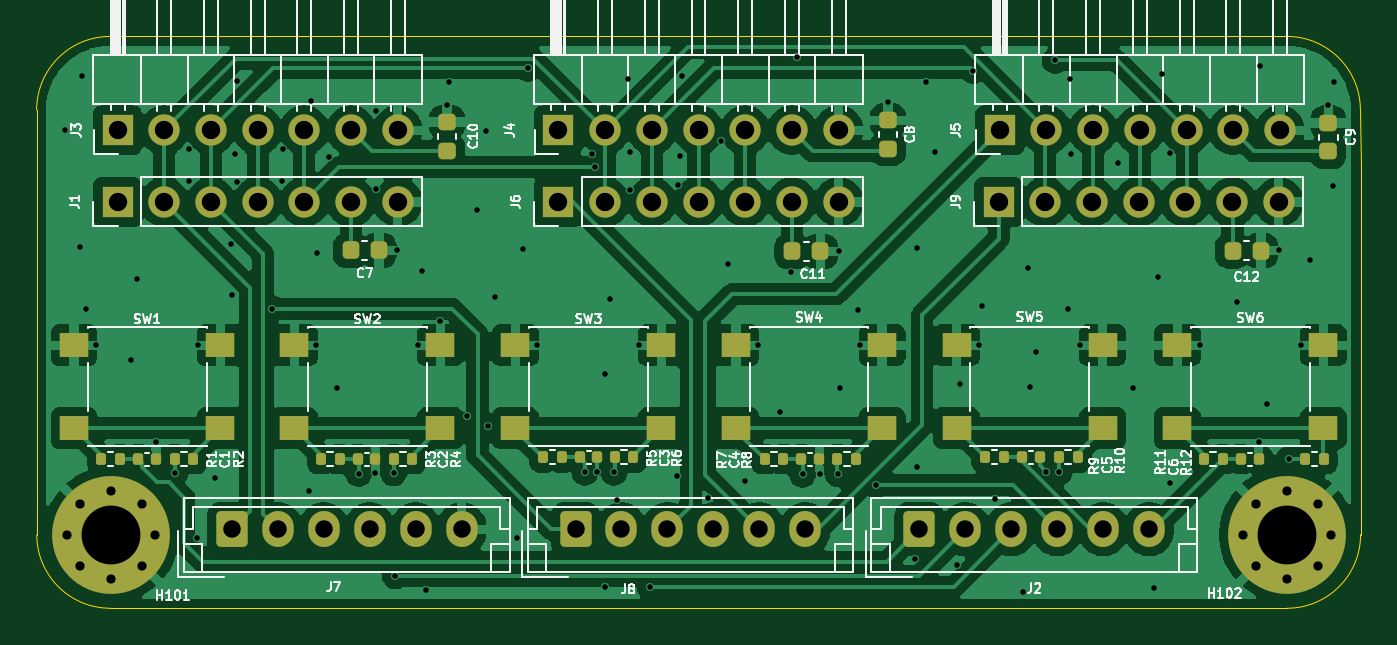
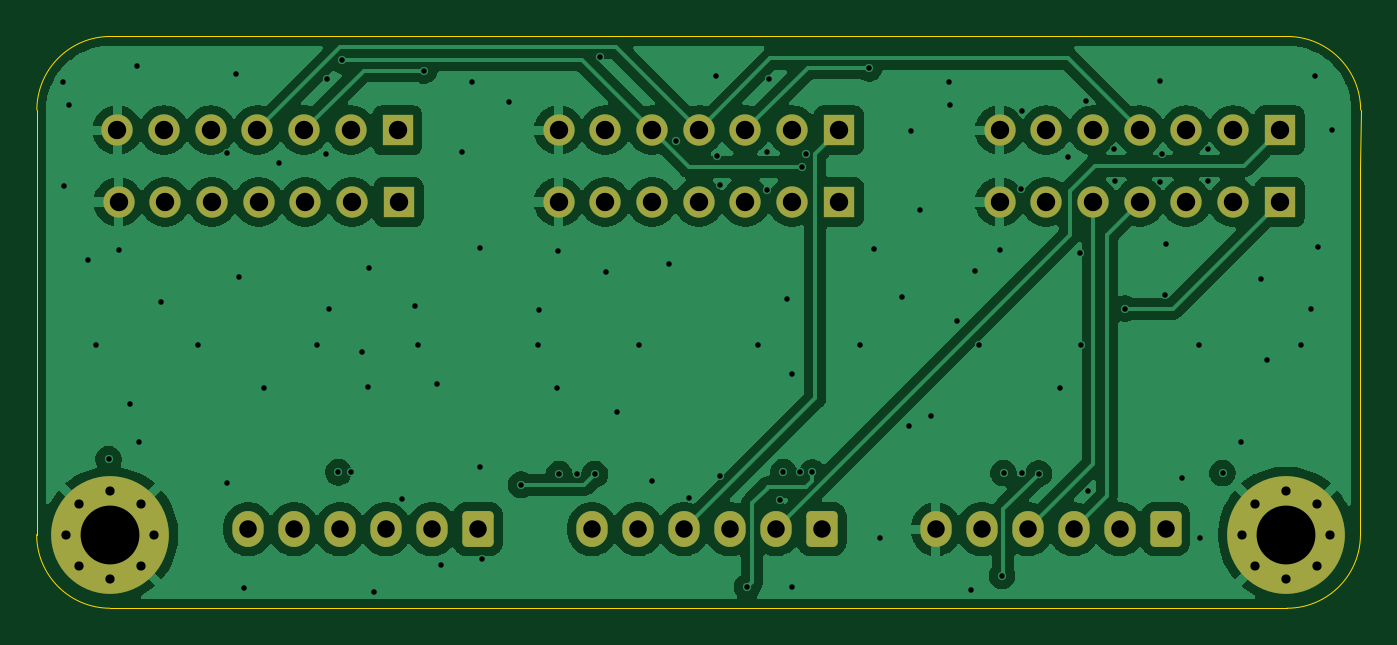
Circuit board: 13 layer files. Board 72.0 x 31.1 mm.
- bottom_copper: PCB_secondaire-B_Cu.gbr (122327 bytes)
- bottom_mask: PCB_secondaire-B_Mask.gbr (3560 bytes)
- paste: PCB_secondaire-B_Paste.gbr (457 bytes)
- bottom_silk: PCB_secondaire-B_Silkscreen.gbr (458 bytes)
- outline: PCB_secondaire-Edge_Cuts.gbr (1151 bytes)
- top_copper: PCB_secondaire-F_Cu.gbr (186480 bytes)
- top_mask: PCB_secondaire-F_Mask.gbr (6538 bytes)
- paste: PCB_secondaire-F_Paste.gbr (3960 bytes)
- top_silk: PCB_secondaire-F_Silkscreen.gbr (74366 bytes)
- inner_copper: PCB_secondaire-In1_Cu.gbr (128234 bytes)
- inner_copper: PCB_secondaire-In2_Cu.gbr (263181 bytes)
- drill: PCB_secondaire-NPTH.drl (269 bytes)
- drill: PCB_secondaire-PTH.drl (3731 bytes)

=== bottom_copper: PCB_secondaire-B_Cu.gbr (122327 bytes, source omitted) ===
=== bottom_mask: PCB_secondaire-B_Mask.gbr ===
%TF.GenerationSoftware,KiCad,Pcbnew,9.0.0*%
%TF.CreationDate,2025-03-20T15:52:25+01:00*%
%TF.ProjectId,PCB_secondaire,5043425f-7365-4636-9f6e-64616972652e,rev?*%
%TF.SameCoordinates,Original*%
%TF.FileFunction,Soldermask,Bot*%
%TF.FilePolarity,Negative*%
%FSLAX46Y46*%
G04 Gerber Fmt 4.6, Leading zero omitted, Abs format (unit mm)*
G04 Created by KiCad (PCBNEW 9.0.0) date 2025-03-20 15:52:25*
%MOMM*%
%LPD*%
G01*
G04 APERTURE LIST*
G04 Aperture macros list*
%AMRoundRect*
0 Rectangle with rounded corners*
0 $1 Rounding radius*
0 $2 $3 $4 $5 $6 $7 $8 $9 X,Y pos of 4 corners*
0 Add a 4 corners polygon primitive as box body*
4,1,4,$2,$3,$4,$5,$6,$7,$8,$9,$2,$3,0*
0 Add four circle primitives for the rounded corners*
1,1,$1+$1,$2,$3*
1,1,$1+$1,$4,$5*
1,1,$1+$1,$6,$7*
1,1,$1+$1,$8,$9*
0 Add four rect primitives between the rounded corners*
20,1,$1+$1,$2,$3,$4,$5,0*
20,1,$1+$1,$4,$5,$6,$7,0*
20,1,$1+$1,$6,$7,$8,$9,0*
20,1,$1+$1,$8,$9,$2,$3,0*%
G04 Aperture macros list end*
%ADD10R,1.700000X1.700000*%
%ADD11O,1.700000X1.700000*%
%ADD12C,0.800000*%
%ADD13C,6.400000*%
%ADD14RoundRect,0.250000X-0.600000X-0.725000X0.600000X-0.725000X0.600000X0.725000X-0.600000X0.725000X0*%
%ADD15O,1.700000X1.950000*%
G04 APERTURE END LIST*
D10*
%TO.C,J9*%
X146920000Y-133000000D03*
D11*
X149460000Y-133000000D03*
X152000000Y-133000000D03*
X154540000Y-133000000D03*
X157080000Y-133000000D03*
X159620000Y-133000000D03*
X162160000Y-133000000D03*
%TD*%
D12*
%TO.C,H101*%
X96260000Y-151100000D03*
X96962944Y-149402944D03*
X96962944Y-152797056D03*
X98660000Y-148700000D03*
D13*
X98660000Y-151100000D03*
D12*
X98660000Y-153500000D03*
X100357056Y-149402944D03*
X100357056Y-152797056D03*
X101060000Y-151100000D03*
%TD*%
%TO.C,H102*%
X160210000Y-151100000D03*
X160912944Y-149402944D03*
X160912944Y-152797056D03*
X162610000Y-148700000D03*
D13*
X162610000Y-151100000D03*
D12*
X162610000Y-153500000D03*
X164307056Y-149402944D03*
X164307056Y-152797056D03*
X165010000Y-151100000D03*
%TD*%
D10*
%TO.C,J4*%
X122980000Y-129100000D03*
D11*
X125520000Y-129100000D03*
X128060000Y-129100000D03*
X130600000Y-129100000D03*
X133140000Y-129100000D03*
X135680000Y-129100000D03*
X138220000Y-129100000D03*
%TD*%
D14*
%TO.C,J7*%
X105210000Y-150800000D03*
D15*
X107710000Y-150800000D03*
X110210000Y-150800000D03*
X112710000Y-150800000D03*
X115210000Y-150800000D03*
X117710000Y-150800000D03*
%TD*%
D10*
%TO.C,J3*%
X99000000Y-129100000D03*
D11*
X101540000Y-129100000D03*
X104080000Y-129100000D03*
X106620000Y-129100000D03*
X109160000Y-129100000D03*
X111700000Y-129100000D03*
X114240000Y-129100000D03*
%TD*%
D10*
%TO.C,J6*%
X122980000Y-133000000D03*
D11*
X125520000Y-133000000D03*
X128060000Y-133000000D03*
X130600000Y-133000000D03*
X133140000Y-133000000D03*
X135680000Y-133000000D03*
X138220000Y-133000000D03*
%TD*%
D10*
%TO.C,J1*%
X99000000Y-133000000D03*
D11*
X101540000Y-133000000D03*
X104080000Y-133000000D03*
X106620000Y-133000000D03*
X109160000Y-133000000D03*
X111700000Y-133000000D03*
X114240000Y-133000000D03*
%TD*%
D14*
%TO.C,J8*%
X123910000Y-150800000D03*
D15*
X126410000Y-150800000D03*
X128910000Y-150800000D03*
X131410000Y-150800000D03*
X133910000Y-150800000D03*
X136410000Y-150800000D03*
%TD*%
D14*
%TO.C,J2*%
X142610000Y-150800000D03*
D15*
X145110000Y-150800000D03*
X147610000Y-150800000D03*
X150110000Y-150800000D03*
X152610000Y-150800000D03*
X155110000Y-150800000D03*
%TD*%
D10*
%TO.C,J5*%
X146985000Y-129100000D03*
D11*
X149525000Y-129100000D03*
X152065000Y-129100000D03*
X154605000Y-129100000D03*
X157145000Y-129100000D03*
X159685000Y-129100000D03*
X162225000Y-129100000D03*
%TD*%
M02*

=== paste: PCB_secondaire-B_Paste.gbr ===
%TF.GenerationSoftware,KiCad,Pcbnew,9.0.0*%
%TF.CreationDate,2025-03-20T15:52:25+01:00*%
%TF.ProjectId,PCB_secondaire,5043425f-7365-4636-9f6e-64616972652e,rev?*%
%TF.SameCoordinates,Original*%
%TF.FileFunction,Paste,Bot*%
%TF.FilePolarity,Positive*%
%FSLAX46Y46*%
G04 Gerber Fmt 4.6, Leading zero omitted, Abs format (unit mm)*
G04 Created by KiCad (PCBNEW 9.0.0) date 2025-03-20 15:52:25*
%MOMM*%
%LPD*%
G01*
G04 APERTURE LIST*
G04 APERTURE END LIST*
M02*

=== bottom_silk: PCB_secondaire-B_Silkscreen.gbr ===
%TF.GenerationSoftware,KiCad,Pcbnew,9.0.0*%
%TF.CreationDate,2025-03-20T15:52:25+01:00*%
%TF.ProjectId,PCB_secondaire,5043425f-7365-4636-9f6e-64616972652e,rev?*%
%TF.SameCoordinates,Original*%
%TF.FileFunction,Legend,Bot*%
%TF.FilePolarity,Positive*%
%FSLAX46Y46*%
G04 Gerber Fmt 4.6, Leading zero omitted, Abs format (unit mm)*
G04 Created by KiCad (PCBNEW 9.0.0) date 2025-03-20 15:52:25*
%MOMM*%
%LPD*%
G01*
G04 APERTURE LIST*
G04 APERTURE END LIST*
M02*

=== outline: PCB_secondaire-Edge_Cuts.gbr ===
%TF.GenerationSoftware,KiCad,Pcbnew,9.0.0*%
%TF.CreationDate,2025-03-20T15:52:25+01:00*%
%TF.ProjectId,PCB_secondaire,5043425f-7365-4636-9f6e-64616972652e,rev?*%
%TF.SameCoordinates,Original*%
%TF.FileFunction,Profile,NP*%
%FSLAX46Y46*%
G04 Gerber Fmt 4.6, Leading zero omitted, Abs format (unit mm)*
G04 Created by KiCad (PCBNEW 9.0.0) date 2025-03-20 15:52:25*
%MOMM*%
%LPD*%
G01*
G04 APERTURE LIST*
%TA.AperFunction,Profile*%
%ADD10C,0.050000*%
%TD*%
G04 APERTURE END LIST*
D10*
X98610000Y-155100000D02*
X161610000Y-155100000D01*
X162600000Y-124000000D02*
X98600000Y-124000000D01*
X166610000Y-151100000D02*
G75*
G02*
X162610000Y-155100000I-4000000J0D01*
G01*
X98610000Y-155100000D02*
G75*
G02*
X94610000Y-151100000I0J4000000D01*
G01*
X162610000Y-155100000D02*
X161610000Y-155100000D01*
X166610000Y-131100000D02*
X166600000Y-128000000D01*
X94600000Y-128000000D02*
G75*
G02*
X98600000Y-124000000I4000000J0D01*
G01*
X94610000Y-131100000D02*
X94600000Y-128000000D01*
X162600000Y-124000000D02*
G75*
G02*
X166600000Y-128000000I0J-4000000D01*
G01*
X166610000Y-131100000D02*
X166610000Y-151100000D01*
X94610000Y-151100000D02*
X94610000Y-131100000D01*
M02*

=== top_copper: PCB_secondaire-F_Cu.gbr (186480 bytes, source omitted) ===
=== top_mask: PCB_secondaire-F_Mask.gbr (6538 bytes, source omitted) ===
=== paste: PCB_secondaire-F_Paste.gbr ===
%TF.GenerationSoftware,KiCad,Pcbnew,9.0.0*%
%TF.CreationDate,2025-03-20T15:52:25+01:00*%
%TF.ProjectId,PCB_secondaire,5043425f-7365-4636-9f6e-64616972652e,rev?*%
%TF.SameCoordinates,Original*%
%TF.FileFunction,Paste,Top*%
%TF.FilePolarity,Positive*%
%FSLAX46Y46*%
G04 Gerber Fmt 4.6, Leading zero omitted, Abs format (unit mm)*
G04 Created by KiCad (PCBNEW 9.0.0) date 2025-03-20 15:52:25*
%MOMM*%
%LPD*%
G01*
G04 APERTURE LIST*
G04 Aperture macros list*
%AMRoundRect*
0 Rectangle with rounded corners*
0 $1 Rounding radius*
0 $2 $3 $4 $5 $6 $7 $8 $9 X,Y pos of 4 corners*
0 Add a 4 corners polygon primitive as box body*
4,1,4,$2,$3,$4,$5,$6,$7,$8,$9,$2,$3,0*
0 Add four circle primitives for the rounded corners*
1,1,$1+$1,$2,$3*
1,1,$1+$1,$4,$5*
1,1,$1+$1,$6,$7*
1,1,$1+$1,$8,$9*
0 Add four rect primitives between the rounded corners*
20,1,$1+$1,$2,$3,$4,$5,0*
20,1,$1+$1,$4,$5,$6,$7,0*
20,1,$1+$1,$6,$7,$8,$9,0*
20,1,$1+$1,$8,$9,$2,$3,0*%
G04 Aperture macros list end*
%ADD10RoundRect,0.135000X-0.135000X-0.185000X0.135000X-0.185000X0.135000X0.185000X-0.135000X0.185000X0*%
%ADD11R,1.550000X1.300000*%
%ADD12RoundRect,0.140000X-0.140000X-0.170000X0.140000X-0.170000X0.140000X0.170000X-0.140000X0.170000X0*%
%ADD13RoundRect,0.225000X-0.250000X0.225000X-0.250000X-0.225000X0.250000X-0.225000X0.250000X0.225000X0*%
%ADD14RoundRect,0.225000X0.225000X0.250000X-0.225000X0.250000X-0.225000X-0.250000X0.225000X-0.250000X0*%
G04 APERTURE END LIST*
D10*
%TO.C,R2*%
X102110000Y-147000000D03*
X103130000Y-147000000D03*
%TD*%
D11*
%TO.C,SW1*%
X104585000Y-145300000D03*
X96635000Y-145300000D03*
X104585000Y-140800000D03*
X96635000Y-140800000D03*
%TD*%
D10*
%TO.C,R4*%
X114020000Y-147000000D03*
X115040000Y-147000000D03*
%TD*%
D11*
%TO.C,SW3*%
X128585000Y-145300000D03*
X120635000Y-145300000D03*
X128585000Y-140800000D03*
X120635000Y-140800000D03*
%TD*%
D10*
%TO.C,R3*%
X110060000Y-147000000D03*
X111080000Y-147000000D03*
%TD*%
%TO.C,R12*%
X163590000Y-147000000D03*
X164610000Y-147000000D03*
%TD*%
D12*
%TO.C,C6*%
X160100000Y-147000000D03*
X161060000Y-147000000D03*
%TD*%
D13*
%TO.C,C9*%
X164860000Y-128705000D03*
X164860000Y-130255000D03*
%TD*%
D11*
%TO.C,SW6*%
X164585000Y-145300000D03*
X156635000Y-145300000D03*
X164585000Y-140800000D03*
X156635000Y-140800000D03*
%TD*%
D12*
%TO.C,C5*%
X148190000Y-146900000D03*
X149150000Y-146900000D03*
%TD*%
D10*
%TO.C,R5*%
X122140000Y-146900000D03*
X123160000Y-146900000D03*
%TD*%
D14*
%TO.C,C11*%
X137230000Y-135690000D03*
X135680000Y-135690000D03*
%TD*%
D11*
%TO.C,SW4*%
X140585000Y-145300000D03*
X132635000Y-145300000D03*
X140585000Y-140800000D03*
X132635000Y-140800000D03*
%TD*%
D12*
%TO.C,C1*%
X100130000Y-147000000D03*
X101090000Y-147000000D03*
%TD*%
D11*
%TO.C,SW5*%
X152585000Y-145300000D03*
X144635000Y-145300000D03*
X152585000Y-140800000D03*
X144635000Y-140800000D03*
%TD*%
D12*
%TO.C,C4*%
X136200000Y-147000000D03*
X137160000Y-147000000D03*
%TD*%
%TO.C,C3*%
X124140000Y-146900000D03*
X125100000Y-146900000D03*
%TD*%
D14*
%TO.C,C12*%
X161195000Y-135650000D03*
X159645000Y-135650000D03*
%TD*%
D10*
%TO.C,R7*%
X134200000Y-147000000D03*
X135220000Y-147000000D03*
%TD*%
D12*
%TO.C,C2*%
X112070000Y-147000000D03*
X113030000Y-147000000D03*
%TD*%
D10*
%TO.C,R6*%
X126040000Y-146900000D03*
X127060000Y-146900000D03*
%TD*%
%TO.C,R9*%
X146190000Y-146900000D03*
X147210000Y-146900000D03*
%TD*%
D13*
%TO.C,C10*%
X116920000Y-128655000D03*
X116920000Y-130205000D03*
%TD*%
D11*
%TO.C,SW2*%
X116560000Y-145300000D03*
X108610000Y-145300000D03*
X116560000Y-140800000D03*
X108610000Y-140800000D03*
%TD*%
D13*
%TO.C,C8*%
X140910000Y-128555000D03*
X140910000Y-130105000D03*
%TD*%
D10*
%TO.C,R1*%
X98110000Y-147000000D03*
X99130000Y-147000000D03*
%TD*%
%TO.C,R8*%
X138150000Y-147000000D03*
X139170000Y-147000000D03*
%TD*%
%TO.C,R11*%
X158090000Y-147000000D03*
X159110000Y-147000000D03*
%TD*%
%TO.C,R10*%
X150200000Y-146900000D03*
X151220000Y-146900000D03*
%TD*%
D14*
%TO.C,C7*%
X113225000Y-135640000D03*
X111675000Y-135640000D03*
%TD*%
M02*

=== top_silk: PCB_secondaire-F_Silkscreen.gbr (74366 bytes, source omitted) ===
=== inner_copper: PCB_secondaire-In1_Cu.gbr (128234 bytes, source omitted) ===
=== inner_copper: PCB_secondaire-In2_Cu.gbr (263181 bytes, source omitted) ===
=== drill: PCB_secondaire-NPTH.drl ===
M48
; DRILL file {KiCad 9.0.0} date 2025-03-20T15:52:29+0100
; FORMAT={-:-/ absolute / metric / decimal}
; #@! TF.CreationDate,2025-03-20T15:52:29+01:00
; #@! TF.GenerationSoftware,Kicad,Pcbnew,9.0.0
; #@! TF.FileFunction,NonPlated,1,4,NPTH
FMAT,2
METRIC
%
G90
G05
M30

=== drill: PCB_secondaire-PTH.drl ===
M48
; DRILL file {KiCad 9.0.0} date 2025-03-20T15:52:29+0100
; FORMAT={-:-/ absolute / metric / decimal}
; #@! TF.CreationDate,2025-03-20T15:52:29+01:00
; #@! TF.GenerationSoftware,Kicad,Pcbnew,9.0.0
; #@! TF.FileFunction,Plated,1,4,PTH
FMAT,2
METRIC
; #@! TA.AperFunction,Plated,PTH,ViaDrill
T1C0.300
; #@! TA.AperFunction,Plated,PTH,ComponentDrill
T2C0.500
; #@! TA.AperFunction,Plated,PTH,ComponentDrill
T3C0.950
; #@! TA.AperFunction,Plated,PTH,ComponentDrill
T4C1.000
; #@! TA.AperFunction,Plated,PTH,ComponentDrill
T5C3.200
%
G90
G05
T1
X96.16Y-129.1
X96.94Y-135.46
X97.09Y-126.13
X97.28Y-138.83
X97.84Y-140.8
X99.72Y-141.61
X100.04Y-137.21
X101.09Y-146.05
X102.11Y-147.75
X102.88Y-131.85
X102.91Y-130.12
X103.35Y-151.28
X103.37Y-140.8
X104.3Y-148.02
X105.16Y-135.31
X105.23Y-138.05
X105.38Y-130.37
X105.49Y-126.45
X105.5Y-131.92
X107.425Y-138.8
X107.97Y-131.84
X108.02Y-130.13
X109.42Y-148.7
X109.54Y-127.5
X109.82Y-140.8
X109.87Y-135.76
X110.49Y-130.57
X110.94Y-143.1
X112.11Y-147.78
X113.02Y-147.74
X113.04Y-128.04
X113.06Y-132.3
X114.02Y-147.75
X114.11Y-153.33
X114.2Y-135.62
X115.35Y-140.8
X115.57Y-136.76
X115.78Y-154.09
X116.54Y-139.45
X116.92Y-127.71
X117.01Y-126.46
X117.99Y-144.64
X118.56Y-133.43
X119.04Y-129.15
X119.17Y-145.2
X119.52Y-138.17
X120.75Y-151.26
X121.07Y-135.54
X121.339Y-125.725
X121.84Y-140.8
X124.42Y-147.71
X124.785Y-130.391
X124.995Y-131.09
X125.1Y-147.7
X125.53Y-153.96
X125.54Y-142.34
X125.81Y-138.27
X126.0Y-147.7
X126.18Y-149.21
X126.79Y-126.33
X126.87Y-130.29
X126.87Y-132.37
X127.36Y-140.8
X127.96Y-153.93
X129.43Y-147.89
X129.47Y-132.06
X129.59Y-130.51
X129.68Y-126.16
X131.11Y-149.12
X131.834Y-129.664
X132.22Y-136.4
X133.13Y-148.19
X133.84Y-140.8
X135.04Y-144.45
X135.62Y-136.82
X135.95Y-125.13
X136.26Y-147.81
X137.2Y-147.8
X138.2Y-147.8
X138.25Y-135.69
X138.31Y-143.1
X139.28Y-138.88
X139.36Y-140.8
X140.267Y-148.387
X140.92Y-127.56
X142.38Y-152.41
X142.49Y-147.43
X142.51Y-135.48
X142.95Y-126.49
X143.48Y-130.27
X144.64Y-152.77
X144.83Y-142.91
X145.541Y-125.859
X145.86Y-140.8
X146.04Y-138.67
X146.74Y-149.14
X148.27Y-154.19
X148.523Y-136.612
X148.61Y-143.05
X148.94Y-141.15
X149.521Y-147.679
X150.0Y-125.3
X150.2Y-147.7
X150.71Y-138.84
X150.795Y-126.33
X150.85Y-130.4
X151.37Y-140.8
X153.43Y-130.91
X154.24Y-143.1
X155.35Y-154.0
X155.58Y-137.07
X155.79Y-126.06
X156.24Y-130.36
X156.27Y-148.27
X157.85Y-140.8
X159.87Y-138.46
X161.07Y-146.04
X161.16Y-125.61
X161.51Y-144.01
X162.15Y-135.64
X162.7Y-147.0
X163.37Y-140.8
X163.84Y-136.15
X164.85Y-127.71
X165.12Y-132.16
X165.16Y-126.47
T2
X96.26Y-151.1
X96.963Y-149.403
X96.963Y-152.797
X98.66Y-148.7
X98.66Y-153.5
X100.357Y-149.403
X100.357Y-152.797
X101.06Y-151.1
X160.21Y-151.1
X160.913Y-149.403
X160.913Y-152.797
X162.61Y-148.7
X162.61Y-153.5
X164.307Y-149.403
X164.307Y-152.797
X165.01Y-151.1
T3
X105.21Y-150.8
X107.71Y-150.8
X110.21Y-150.8
X112.71Y-150.8
X115.21Y-150.8
X117.71Y-150.8
X123.91Y-150.8
X126.41Y-150.8
X128.91Y-150.8
X131.41Y-150.8
X133.91Y-150.8
X136.41Y-150.8
X142.61Y-150.8
X145.11Y-150.8
X147.61Y-150.8
X150.11Y-150.8
X152.61Y-150.8
X155.11Y-150.8
T4
X99.0Y-129.1
X99.0Y-133.0
X101.54Y-129.1
X101.54Y-133.0
X104.08Y-129.1
X104.08Y-133.0
X106.62Y-129.1
X106.62Y-133.0
X109.16Y-129.1
X109.16Y-133.0
X111.7Y-129.1
X111.7Y-133.0
X114.24Y-129.1
X114.24Y-133.0
X122.98Y-129.1
X122.98Y-133.0
X125.52Y-129.1
X125.52Y-133.0
X128.06Y-129.1
X128.06Y-133.0
X130.6Y-129.1
X130.6Y-133.0
X133.14Y-129.1
X133.14Y-133.0
X135.68Y-129.1
X135.68Y-133.0
X138.22Y-129.1
X138.22Y-133.0
X146.92Y-133.0
X146.985Y-129.1
X149.46Y-133.0
X149.525Y-129.1
X152.0Y-133.0
X152.065Y-129.1
X154.54Y-133.0
X154.605Y-129.1
X157.08Y-133.0
X157.145Y-129.1
X159.62Y-133.0
X159.685Y-129.1
X162.16Y-133.0
X162.225Y-129.1
T5
X98.66Y-151.1
X162.61Y-151.1
M30

